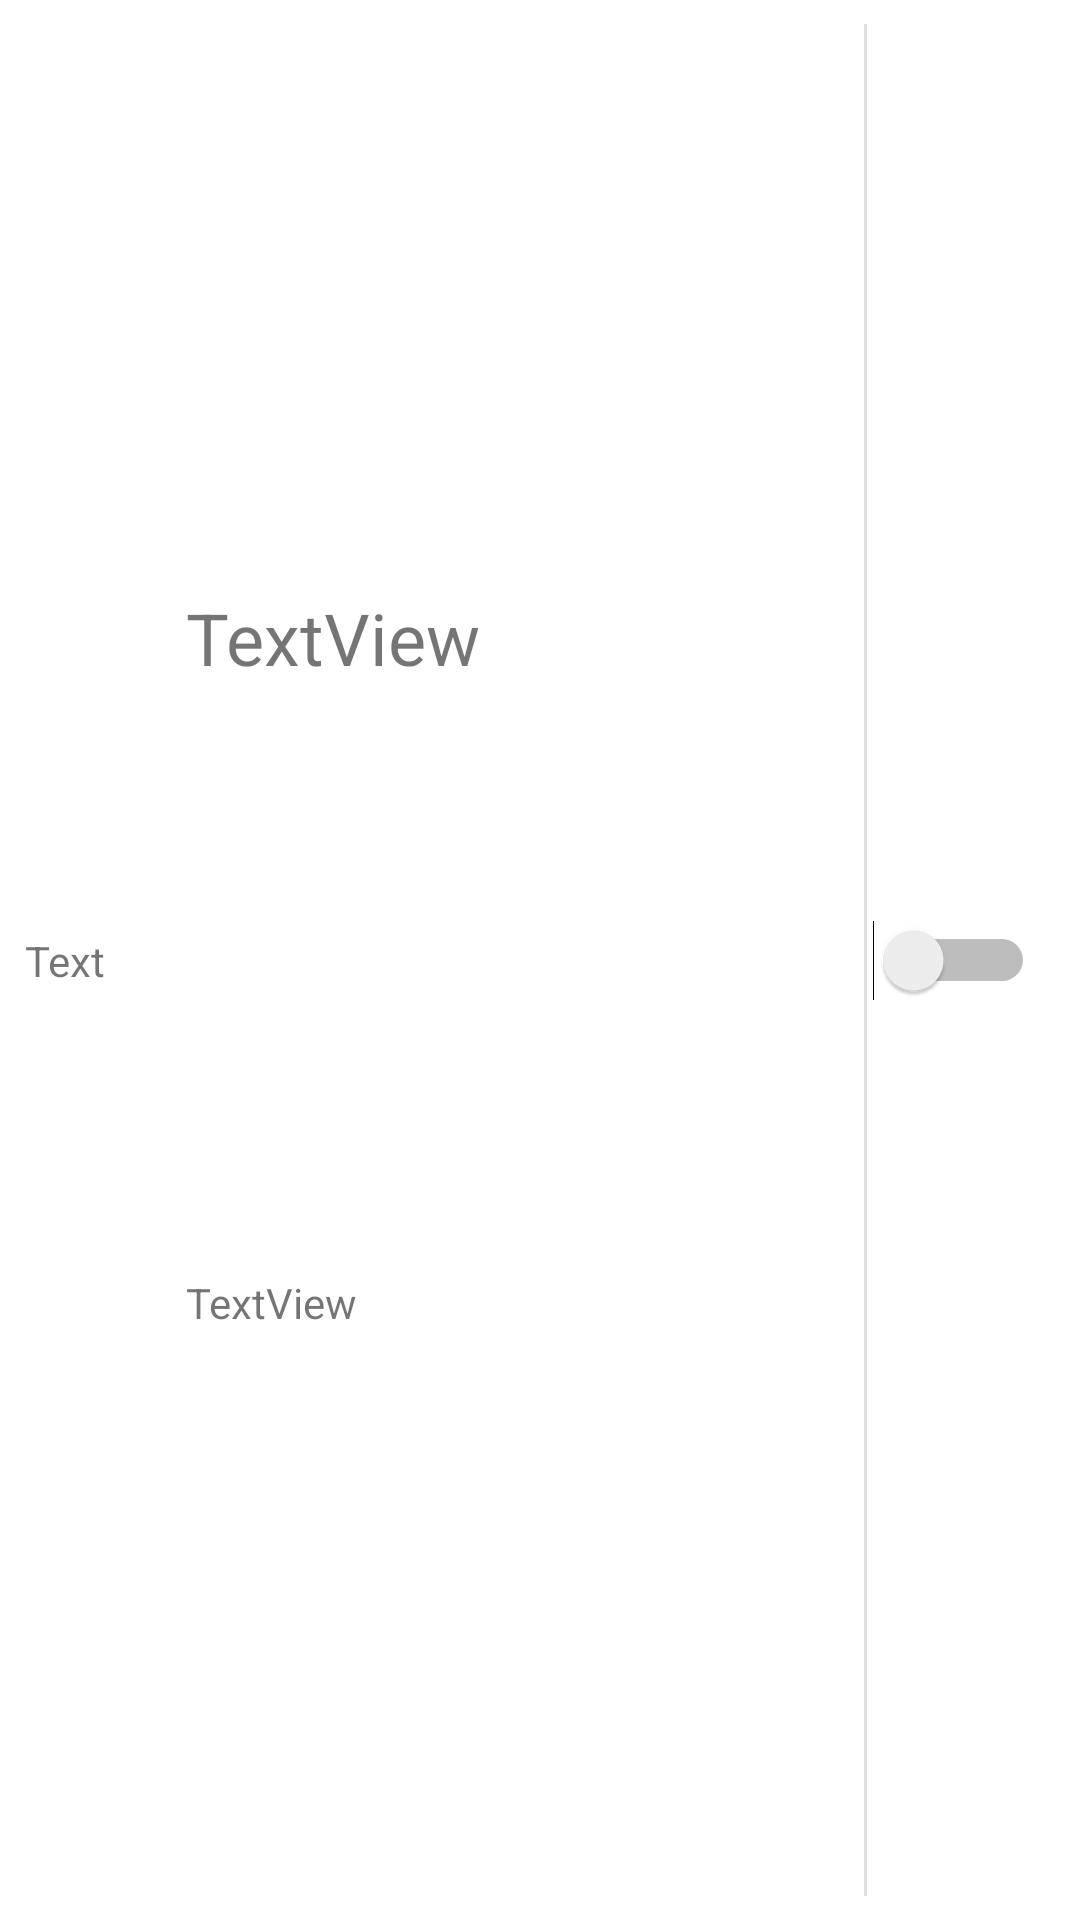

This screen was rendered from an Android layout file. Write that file and the resources it references.
<!-- AndroidManifest.xml: application theme Theme.RoomBasicDemo -->
<!-- res/layout/cell_normal_2_layout.xml -->
<?xml version="1.0" encoding="utf-8"?>
<androidx.constraintlayout.widget.ConstraintLayout xmlns:android="http://schemas.android.com/apk/res/android"
    xmlns:app="http://schemas.android.com/apk/res-auto"
    xmlns:tools="http://schemas.android.com/tools"
    android:layout_width="match_parent"
    android:layout_height="60dp"
    android:background="?attr/selectableItemBackground"
    android:clickable="true"
    android:focusable="true">

    <View
        android:id="@+id/divider"
        android:layout_width="1dp"
        android:layout_height="match_parent"
        android:layout_marginTop="8dp"
        android:layout_marginBottom="8dp"
        android:background="?android:attr/listDivider"
        app:layout_constraintBottom_toBottomOf="parent"
        app:layout_constraintStart_toStartOf="@+id/guideline5"
        app:layout_constraintTop_toTopOf="parent" />

    <androidx.constraintlayout.widget.ConstraintLayout
        android:id="@+id/constraintLayout"
        android:layout_width="0dp"
        android:layout_height="match_parent"
        app:layout_constraintBottom_toBottomOf="parent"
        app:layout_constraintEnd_toStartOf="@+id/guideline5"
        app:layout_constraintStart_toStartOf="parent"
        app:layout_constraintTop_toTopOf="parent">

        <androidx.constraintlayout.widget.Guideline
            android:id="@+id/guideline6"
            android:layout_width="wrap_content"
            android:layout_height="wrap_content"
            android:orientation="vertical"
            app:layout_constraintGuide_percent="0.15" />

        <TextView
            android:id="@+id/textView4"
            android:layout_width="wrap_content"
            android:layout_height="wrap_content"
            android:text="Text"
            app:layout_constraintBottom_toBottomOf="parent"
            app:layout_constraintEnd_toStartOf="@+id/guideline6"
            app:layout_constraintStart_toStartOf="parent"
            app:layout_constraintTop_toTopOf="parent" />

        <TextView
            android:id="@+id/textView5"
            android:layout_width="wrap_content"
            android:layout_height="wrap_content"
            android:text="TextView"
            android:textSize="24sp"
            app:layout_constraintBottom_toTopOf="@+id/textView6"
            app:layout_constraintStart_toStartOf="@+id/textView6"
            app:layout_constraintTop_toTopOf="parent" />

        <TextView
            android:id="@+id/textView6"
            android:layout_width="wrap_content"
            android:layout_height="wrap_content"
            android:gravity="center"
            android:text="TextView"
            app:layout_constraintBottom_toBottomOf="parent"
            app:layout_constraintEnd_toEndOf="parent"
            app:layout_constraintHorizontal_bias="0.1"
            app:layout_constraintStart_toStartOf="@+id/guideline6"
            app:layout_constraintTop_toBottomOf="@+id/textView5" />

    </androidx.constraintlayout.widget.ConstraintLayout>

    <androidx.constraintlayout.widget.ConstraintLayout
        android:layout_width="0dp"
        android:layout_height="match_parent"
        app:layout_constraintBottom_toBottomOf="parent"
        app:layout_constraintEnd_toEndOf="parent"
        app:layout_constraintStart_toEndOf="@+id/constraintLayout"
        app:layout_constraintTop_toTopOf="parent">

        <Switch
            android:id="@+id/switch2"
            android:layout_width="wrap_content"
            android:layout_height="0dp"
            android:paddingLeft="30dp"
            android:paddingRight="15dp"
            app:layout_constraintBottom_toBottomOf="parent"
            app:layout_constraintEnd_toEndOf="parent"
            app:layout_constraintStart_toStartOf="parent"
            app:layout_constraintTop_toTopOf="parent"
            android:paddingStart="30dp"
            android:paddingEnd="15dp" />
    </androidx.constraintlayout.widget.ConstraintLayout>

    <androidx.constraintlayout.widget.Guideline
        android:id="@+id/guideline5"
        android:layout_width="wrap_content"
        android:layout_height="wrap_content"
        android:orientation="vertical"
        app:layout_constraintGuide_percent="0.80" />

</androidx.constraintlayout.widget.ConstraintLayout>
<!-- resources referenced by this layout -->
<resources>
  <style name="Theme.RoomBasicDemo" parent="Theme.MaterialComponents.DayNight.DarkActionBar">
          
          <item name="colorPrimary">@color/purple_500</item>
          <item name="colorPrimaryVariant">@color/purple_700</item>
          <item name="colorOnPrimary">@color/white</item>
          
          <item name="colorSecondary">@color/teal_200</item>
          <item name="colorSecondaryVariant">@color/teal_700</item>
          <item name="colorOnSecondary">@color/black</item>
          
          <item name="android:statusBarColor" tools:targetApi="l">?attr/colorPrimaryVariant</item>
          
      </style>
  <!-- not gathered from this repository: default colours our renderer supplied (Android Studio template values) -->
  <color name="purple_500">#FF6200EE</color>
  <color name="purple_700">#FF3700B3</color>
  <color name="teal_200">#FF03DAC5</color>
  <color name="teal_700">#FF018786</color>
  <color name="black">#FF000000</color>
  <color name="white">#FFFFFFFF</color>
</resources>
